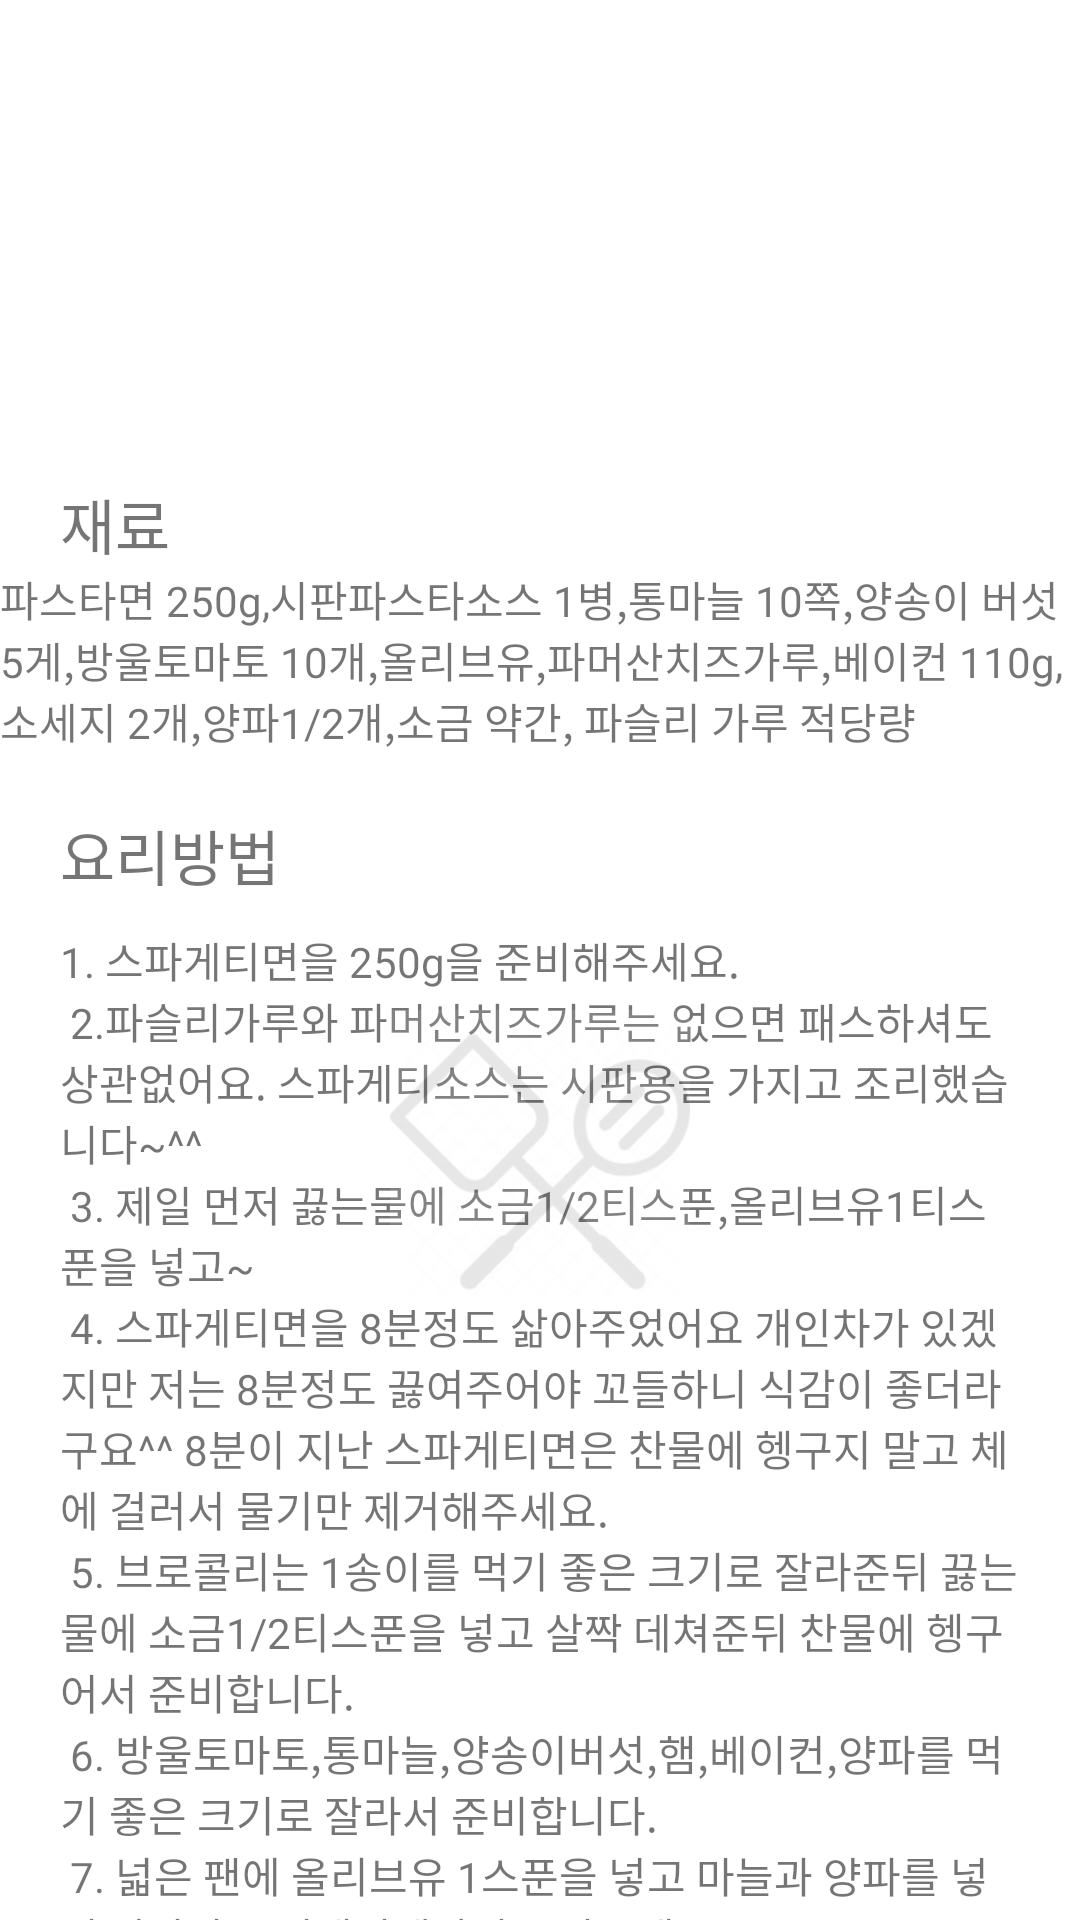

Android layout source for this screen:
<!-- AndroidManifest.xml: application theme Theme.FirstMyApplication -->
<!-- res/layout/fragment_star2_detail2.xml -->
<?xml version="1.0" encoding="utf-8"?>
<androidx.core.widget.NestedScrollView xmlns:android="http://schemas.android.com/apk/res/android"
    xmlns:app="http://schemas.android.com/apk/res-auto"
    xmlns:tools="http://schemas.android.com/tools"
    android:layout_width="match_parent"
    android:layout_height="match_parent"
    android:fillViewport="true">

    <androidx.constraintlayout.widget.ConstraintLayout
        android:layout_width="match_parent"
        android:layout_height="wrap_content">

        <ImageView
            android:id="@+id/img_tomato_pasta"
            android:layout_width="200dp"
            android:layout_height="100dp"
            android:layout_marginTop="50dp"
            android:src="@drawable/ioc_tomato_pasta"
            app:layout_constraintEnd_toEndOf="parent"
            app:layout_constraintStart_toStartOf="parent"
            app:layout_constraintTop_toTopOf="parent" />

        <TextView
            android:id="@+id/textView16"
            android:layout_width="wrap_content"
            android:layout_height="wrap_content"
            android:layout_marginStart="20dp"
            android:layout_marginTop="10dp"
            android:fontFamily="@font/app_pretendard_bold"
            android:text="재료"
            android:textSize="20dp"
            app:layout_constraintStart_toStartOf="parent"
            app:layout_constraintTop_toBottomOf="@+id/img_tomato_pasta" />

        <TextView
            android:id="@+id/textView18"
            android:layout_width="wrap_content"
            android:layout_height="wrap_content"
            android:fontFamily="@font/app_pretendard_semibold"
            android:text="@string/recope_material4"
            app:layout_constraintEnd_toEndOf="parent"
            app:layout_constraintStart_toStartOf="parent"
            app:layout_constraintTop_toBottomOf="@+id/textView16" />

        <TextView
            android:id="@+id/textView19"
            android:layout_width="wrap_content"
            android:layout_height="wrap_content"
            android:layout_marginStart="20dp"
            android:layout_marginTop="20dp"
            android:fontFamily="@font/app_pretendard_bold"
            android:text="요리방법"
            android:textSize="20dp"
            app:layout_constraintStart_toStartOf="parent"
            app:layout_constraintTop_toBottomOf="@+id/textView18" />

        <TextView
            android:layout_width="wrap_content"
            android:layout_height="wrap_content"
            android:layout_marginTop="10dp"
            android:fontFamily="@font/app_pretendard_semibold"
            android:paddingStart="20dp"
            android:paddingEnd="20dp"
            android:text="@string/recipe_content4"
            app:layout_constraintEnd_toEndOf="parent"
            app:layout_constraintStart_toStartOf="parent"
            app:layout_constraintTop_toBottomOf="@+id/textView19" />

        <ImageView
            android:id="@+id/img_cook"
            android:layout_width="200dp"
            android:layout_height="100dp"
            android:src="@drawable/icon_cook"
            android:alpha="0.1"
            app:layout_constraintBottom_toBottomOf="parent"
            app:layout_constraintEnd_toEndOf="parent"
            app:layout_constraintStart_toStartOf="parent"
            app:layout_constraintTop_toTopOf="parent" />

    </androidx.constraintlayout.widget.ConstraintLayout>
</androidx.core.widget.NestedScrollView>
<!-- resources referenced by this layout -->
<resources>
  <!-- drawable icon_cook: jpg bitmap (drawable, 8242 bytes) -->
  <string name="recipe_content4">1. 스파게티면을 250g을 준비해주세요.\n
      2.파슬리가루와 파머산치즈가루는 없으면 패스하셔도 상관없어요. 스파게티소스는 시판용을 가지고 조리했습니다~^^\n
      3. 제일 먼저 끓는물에 소금1/2티스푼,올리브유1티스푼을 넣고~\n
      4. 스파게티면을 8분정도 삶아주었어요 개인차가 있겠지만 저는 8분정도 끓여주어야 꼬들하니 식감이 좋더라구요^^ 8분이 지난 스파게티면은 찬물에 헹구지 말고 체에 걸러서 물기만 제거해주세요.\n
      5. 브로콜리는 1송이를 먹기 좋은 크기로 잘라준뒤 끓는물에 소금1/2티스푼을 넣고 살짝 데쳐준뒤 찬물에 헹구어서 준비합니다.\n
      6. 방울토마토,통마늘,양송이버섯,햄,베이컨,양파를 먹기 좋은 크기로 잘라서 준비합니다.\n
      7. 넓은 팬에 올리브유 1스푼을 넣고 마늘과 양파를 넣어 양파가 투명해질때까지 볶아주세요.\n
      8. 양파가 투명해지면 베이컨과 햄을 넣고 볶아줍니다.\n
      9. 베이컨이 쪼그라드는 느낌이 나면 시판 소스와 토마토,양송이버섯,브로콜리를 넣고 섞어주세요.\n
      10. 여기에 삶아 놓았던 스파게티면을 넣고 잘 섞어주면~!\n
      11. 시판 소스를 이용한 토마토스파게티 완성입니다!</string>
  <string name="recope_material4">파스타면 250g,시판파스타소스 1병,통마늘 10쪽,양송이 버섯 5게,방울토마토 10개,올리브유,파머산치즈가루,베이컨 110g,소세지 2개,양파1/2개,소금 약간, 파슬리 가루 적당량</string>
  <style name="Theme.FirstMyApplication" parent="Theme.MaterialComponents.DayNight.DarkActionBar">
          
          <item name="colorPrimary">@color/purple_500</item>
          <item name="colorPrimaryVariant">@color/purple_700</item>
          <item name="colorOnPrimary">@color/white</item>
          
          <item name="colorSecondary">@color/teal_200</item>
          <item name="colorSecondaryVariant">@color/teal_700</item>
          <item name="colorOnSecondary">@color/black</item>
          
          <item name="android:statusBarColor">?attr/colorPrimaryVariant</item>
          
      </style>
  <!-- not gathered from this repository: default colours our renderer supplied (Android Studio template values) -->
  <color name="purple_500">#FF6200EE</color>
  <color name="purple_700">#FF3700B3</color>
  <color name="teal_200">#FF03DAC5</color>
  <color name="teal_700">#FF018786</color>
  <color name="black">#FF000000</color>
  <color name="white">#FFFFFFFF</color>
</resources>
